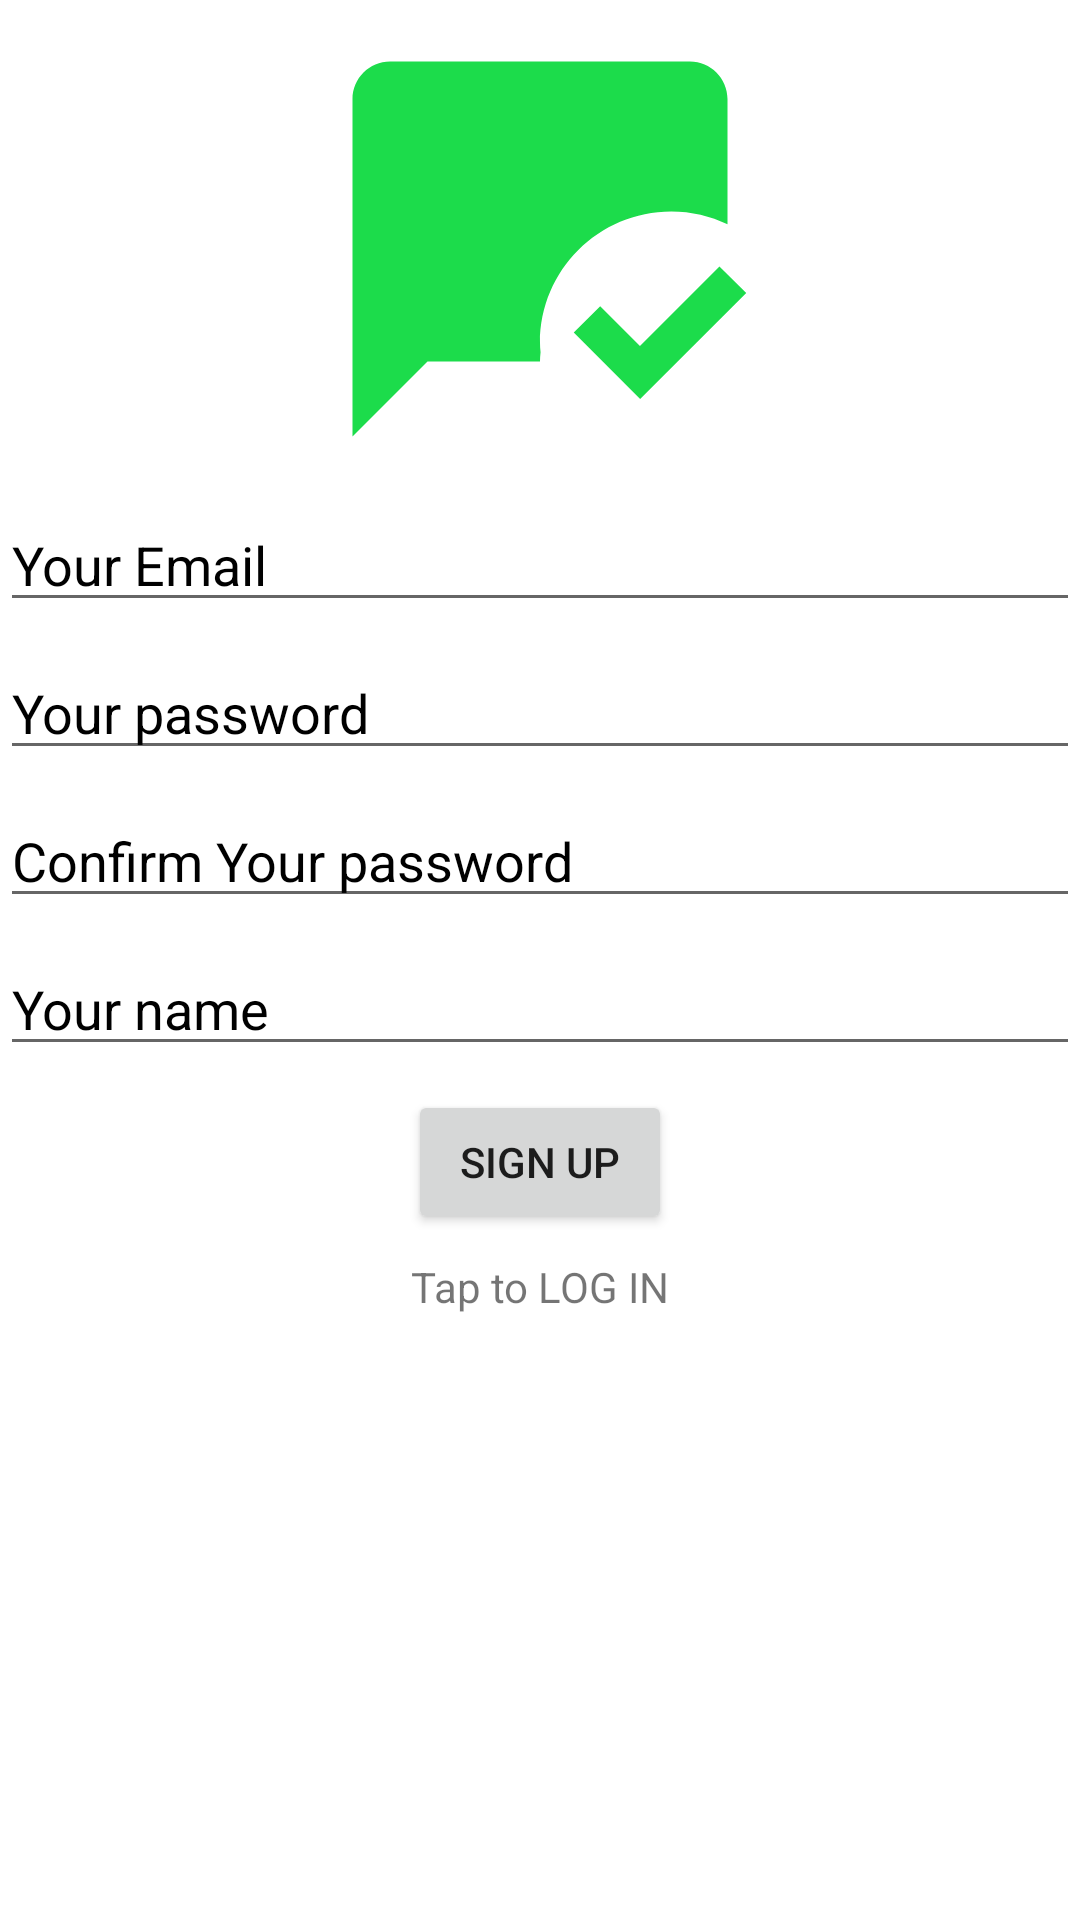

Produce the Android XML layout that renders to this screen, including the resource entries it uses.
<!-- AndroidManifest.xml: application theme Theme.FireBaseChat -->
<!-- res/layout/activity_sign.xml -->
<?xml version="1.0" encoding="utf-8"?>
<LinearLayout xmlns:android="http://schemas.android.com/apk/res/android"
    xmlns:app="http://schemas.android.com/apk/res-auto"
    xmlns:tools="http://schemas.android.com/tools"
    android:layout_width="match_parent"
    android:layout_height="match_parent"
    android:orientation="vertical"
    tools:context=".SignActivity">

    <ImageView
        android:layout_width="150dp"
        android:layout_height="150dp"
        android:layout_gravity="center"
        android:layout_marginTop="8dp"
        android:src="@drawable/ic_baseline_mark_chat_read_24" />

    <EditText
        android:id="@+id/editTextEmail"
        android:layout_width="match_parent"
        android:layout_height="wrap_content"
        android:layout_marginTop="8dp"
        android:hint="Your Email"
        android:textColorHint="@color/black"
        android:inputType="textEmailAddress" />

    <EditText
        android:id="@+id/editTextPassword"
        android:layout_width="match_parent"
        android:layout_height="wrap_content"
        android:layout_marginTop="8dp"
        android:hint="Your password"
        android:textColorHint="@color/black"
        android:inputType="textPassword" />
    <EditText
        android:id="@+id/editTextRepeatPassword"
        android:layout_width="match_parent"
        android:layout_height="wrap_content"
        android:layout_marginTop="8dp"
        android:hint="Confirm Your password"
        android:textColorHint="@color/black"
        android:inputType="textPassword" />

    <EditText
        android:id="@+id/editTextName"
        android:layout_width="match_parent"
        android:layout_height="wrap_content"
        android:layout_marginTop="8dp"
        android:hint="Your name"
        android:textColorHint="@color/black"
        android:inputType="textPersonName" />
    <Button
        android:id="@+id/signUpButton"
        android:layout_width="wrap_content"
        android:layout_height="wrap_content"
        android:layout_marginTop="8dp"
        android:layout_gravity="center_horizontal"
        android:text="SIGN UP"/>

    <TextView
        android:id="@+id/textViewTapToLogIn"
        android:layout_width="wrap_content"
        android:layout_height="wrap_content"
        android:layout_gravity="center_horizontal"
        android:text="Tap to LOG IN"
        android:textSize="14sp"
        android:clickable="true"
        android:layout_marginTop="8dp"
        android:onClick="toggleLoginMode"
        android:focusable="true" />




</LinearLayout>
<!-- resources referenced by this layout -->
<resources>
  <!-- drawable ic_baseline_mark_chat_read_24 (drawable) -->
  <vector android:height="24dp" android:tint="#1CDC4B"
      android:viewportHeight="24" android:viewportWidth="24"
      android:width="24dp" xmlns:android="http://schemas.android.com/apk/res/android">
      <path android:fillColor="@android:color/white" android:pathData="M17.34,20l-3.54,-3.54l1.41,-1.41l2.12,2.12l4.24,-4.24L23,14.34L17.34,20zM12,17c0,-3.87 3.13,-7 7,-7c1.08,0 2.09,0.25 3,0.68V4c0,-1.1 -0.9,-2 -2,-2H4C2.9,2 2,2.9 2,4v18l4,-4h6v0c0,-0.17 0.01,-0.33 0.03,-0.5C12.01,17.34 12,17.17 12,17z"/>
  </vector>
  <style name="Theme.FireBaseChat" parent="Theme.MaterialComponents.DayNight.DarkActionBar">
          
          <item name="colorPrimary">@color/purple_500</item>
          <item name="colorPrimaryVariant">@color/purple_700</item>
          <item name="colorOnPrimary">@color/white</item>
          
          <item name="colorSecondary">@color/teal_200</item>
          <item name="colorSecondaryVariant">@color/teal_700</item>
          <item name="colorOnSecondary">@color/black</item>
          
          <item name="android:statusBarColor" tools:targetApi="l">?attr/colorPrimaryVariant</item>
          
      </style>
  <!-- not gathered from this repository: default colours our renderer supplied (Android Studio template values) -->
  <color name="purple_500">#FF6200EE</color>
  <color name="purple_700">#FF3700B3</color>
  <color name="teal_200">#FF03DAC5</color>
  <color name="teal_700">#FF018786</color>
  <color name="black">#FF000000</color>
  <color name="white">#FFFFFFFF</color>
</resources>
